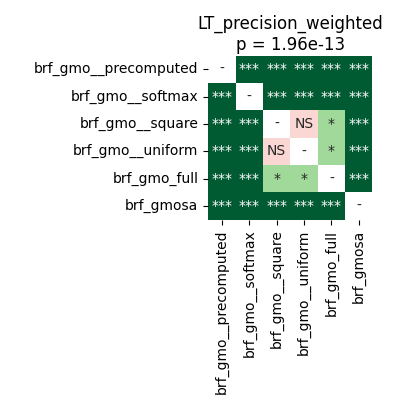

Source data for this figure (header and first rows):
	brf_gmo__precomputed	brf_gmo__softmax	brf_gmo__square	brf_gmo__uniform	brf_gmo_full	brf_gmosa
brf_gmo__precomputed	1.0	4.161487926136364e-05	4.161487926136364e-05	4.161487926136364e-05	0.0001144	4.161487926136364e-05
brf_gmo__softmax	4.161487926136364e-05	1.0	4.161487926136364e-05	4.161487926136364e-05	4.161487926136364e-05	4.161487926136364e-05
brf_gmo__square	4.161487926136364e-05	4.161487926136364e-05	1.0	0.07391	0.02468	4.161487926136364e-05
brf_gmo__uniform	4.161487926136364e-05	4.161487926136364e-05	0.07391	1.0	0.03593	4.161487926136364e-05
brf_gmo_full	0.0001144	4.161487926136364e-05	0.02468	0.03593	1.0	4.161487926136364e-05
brf_gmosa	4.161487926136364e-05	4.161487926136364e-05	4.161487926136364e-05	4.161487926136364e-05	4.161487926136364e-05	1.0
